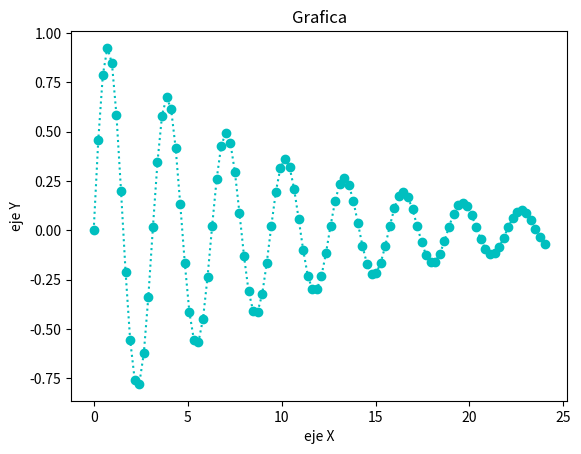

Write Python code to recreate this figure.
import numpy as np
from matplotlib import pyplot as plt

tpoints =  np.linspace(0, 24, 100)

def h(t):
    return(np.sin(2*tpoints)*np.exp(-0.1*tpoints))
plt.plot(tpoints, h(tpoints), 'o:c')
plt.title('Grafica')
plt.xlabel("eje X")
plt.ylabel("eje Y")
plt.show()